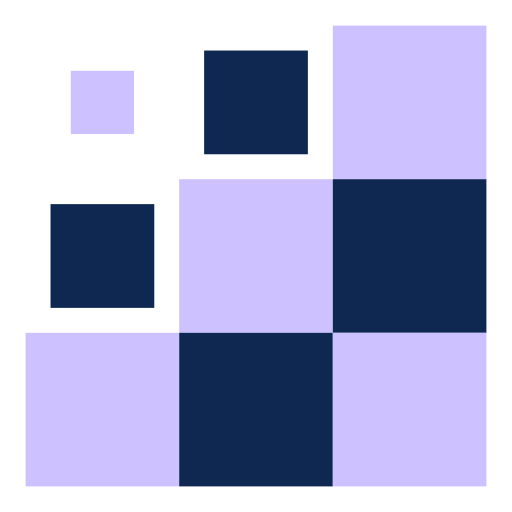
t = 0.00 s
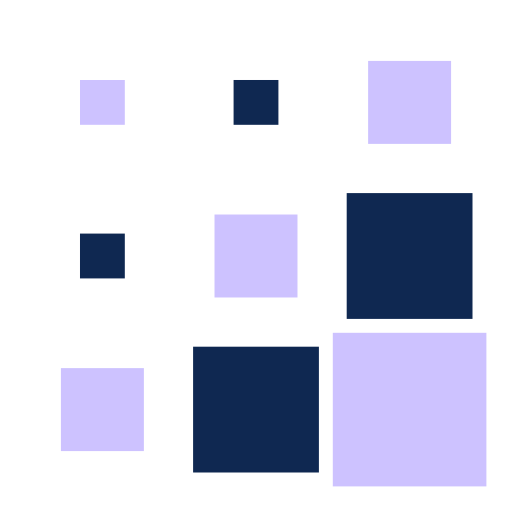
t = 0.15 s
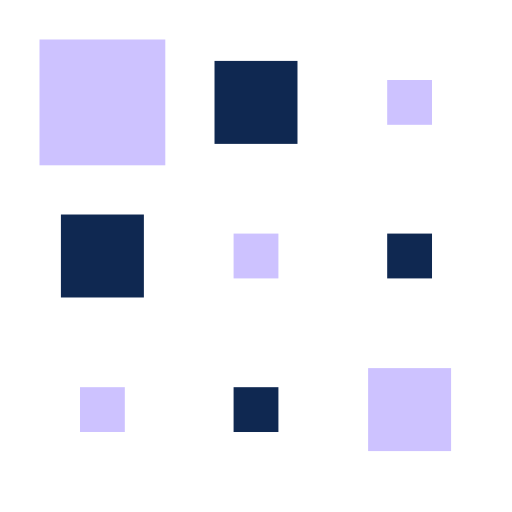
t = 0.35 s
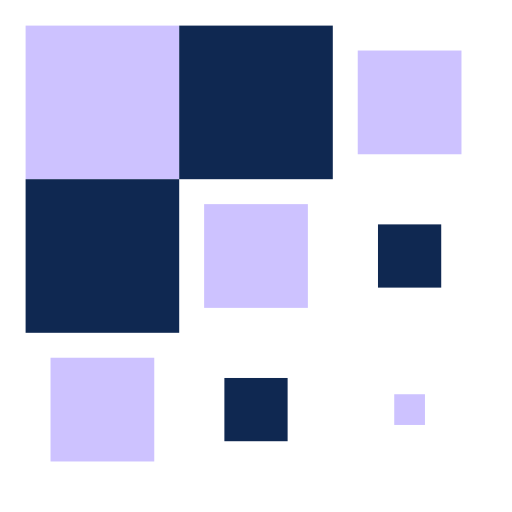
t = 0.50 s
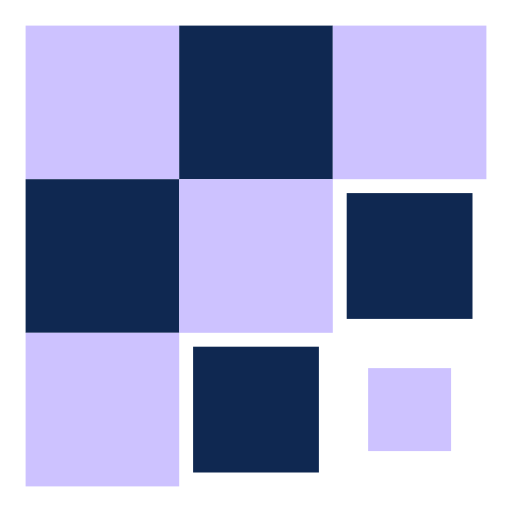
t = 0.65 s
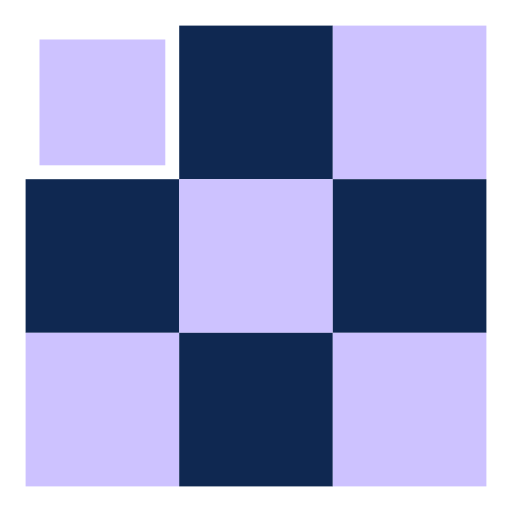
t = 0.85 s

The animated SVG that drew these frames (rendered in a browser with its animation timeline set to each time). Animation: 9 SMIL elements (animateTransform=9); one cycle of 1.00 s, repeats indefinitely.

<svg width="200px"  height="200px"  xmlns="http://www.w3.org/2000/svg" viewBox="0 0 100 100" preserveAspectRatio="xMidYMid" className="lds-square" style="background: rgba(0, 0, 0, 0) none repeat scroll 0% 0%;"><g transform="translate(20 20)"><rect x="-15" y="-15" width="30" height="30" fill="#cdc2ff"><animateTransform attributeName="transform" type="scale" calcMode="spline" values="1;1;0.2;1;1" keyTimes="0;0.2;0.5;0.8;1" dur="1s" keySplines="0.5 0.5 0.5 0.5;0 0.1 0.9 1;0.1 0 1 0.9;0.5 0.5 0.5 0.5" begin="-0.4s" repeatCount="indefinite"></animateTransform></rect></g><g transform="translate(50 20)"><rect x="-15" y="-15" width="30" height="30" fill="#0F2851"><animateTransform attributeName="transform" type="scale" calcMode="spline" values="1;1;0.2;1;1" keyTimes="0;0.2;0.5;0.8;1" dur="1s" keySplines="0.5 0.5 0.5 0.5;0 0.1 0.9 1;0.1 0 1 0.9;0.5 0.5 0.5 0.5" begin="-0.3s" repeatCount="indefinite"></animateTransform></rect></g><g transform="translate(80 20)"><rect x="-15" y="-15" width="30" height="30" fill="#cdc2ff"><animateTransform attributeName="transform" type="scale" calcMode="spline" values="1;1;0.2;1;1" keyTimes="0;0.2;0.5;0.8;1" dur="1s" keySplines="0.5 0.5 0.5 0.5;0 0.1 0.9 1;0.1 0 1 0.9;0.5 0.5 0.5 0.5" begin="-0.2s" repeatCount="indefinite"></animateTransform></rect></g><g transform="translate(20 50)"><rect x="-15" y="-15" width="30" height="30" fill="#0F2851"><animateTransform attributeName="transform" type="scale" calcMode="spline" values="1;1;0.2;1;1" keyTimes="0;0.2;0.5;0.8;1" dur="1s" keySplines="0.5 0.5 0.5 0.5;0 0.1 0.9 1;0.1 0 1 0.9;0.5 0.5 0.5 0.5" begin="-0.3s" repeatCount="indefinite"></animateTransform></rect></g><g transform="translate(50 50)"><rect x="-15" y="-15" width="30" height="30" fill="#cdc2ff"><animateTransform attributeName="transform" type="scale" calcMode="spline" values="1;1;0.2;1;1" keyTimes="0;0.2;0.5;0.8;1" dur="1s" keySplines="0.5 0.5 0.5 0.5;0 0.1 0.9 1;0.1 0 1 0.9;0.5 0.5 0.5 0.5" begin="-0.2s" repeatCount="indefinite"></animateTransform></rect></g><g transform="translate(80 50)"><rect x="-15" y="-15" width="30" height="30" fill="#0F2851"><animateTransform attributeName="transform" type="scale" calcMode="spline" values="1;1;0.2;1;1" keyTimes="0;0.2;0.5;0.8;1" dur="1s" keySplines="0.5 0.5 0.5 0.5;0 0.1 0.9 1;0.1 0 1 0.9;0.5 0.5 0.5 0.5" begin="-0.1s" repeatCount="indefinite"></animateTransform></rect></g><g transform="translate(20 80)"><rect x="-15" y="-15" width="30" height="30" fill="#cdc2ff"><animateTransform attributeName="transform" type="scale" calcMode="spline" values="1;1;0.2;1;1" keyTimes="0;0.2;0.5;0.8;1" dur="1s" keySplines="0.5 0.5 0.5 0.5;0 0.1 0.9 1;0.1 0 1 0.9;0.5 0.5 0.5 0.5" begin="-0.2s" repeatCount="indefinite"></animateTransform></rect></g><g transform="translate(50 80)"><rect x="-15" y="-15" width="30" height="30" fill="#0F2851"><animateTransform attributeName="transform" type="scale" calcMode="spline" values="1;1;0.2;1;1" keyTimes="0;0.2;0.5;0.8;1" dur="1s" keySplines="0.5 0.5 0.5 0.5;0 0.1 0.9 1;0.1 0 1 0.9;0.5 0.5 0.5 0.5" begin="-0.1s" repeatCount="indefinite"></animateTransform></rect></g><g transform="translate(80 80)"><rect x="-15" y="-15" width="30" height="30" fill="#cdc2ff"><animateTransform attributeName="transform" type="scale" calcMode="spline" values="1;1;0.2;1;1" keyTimes="0;0.2;0.5;0.8;1" dur="1s" keySplines="0.5 0.5 0.5 0.5;0 0.1 0.9 1;0.1 0 1 0.9;0.5 0.5 0.5 0.5" begin="0s" repeatCount="indefinite"></animateTransform></rect></g></svg>